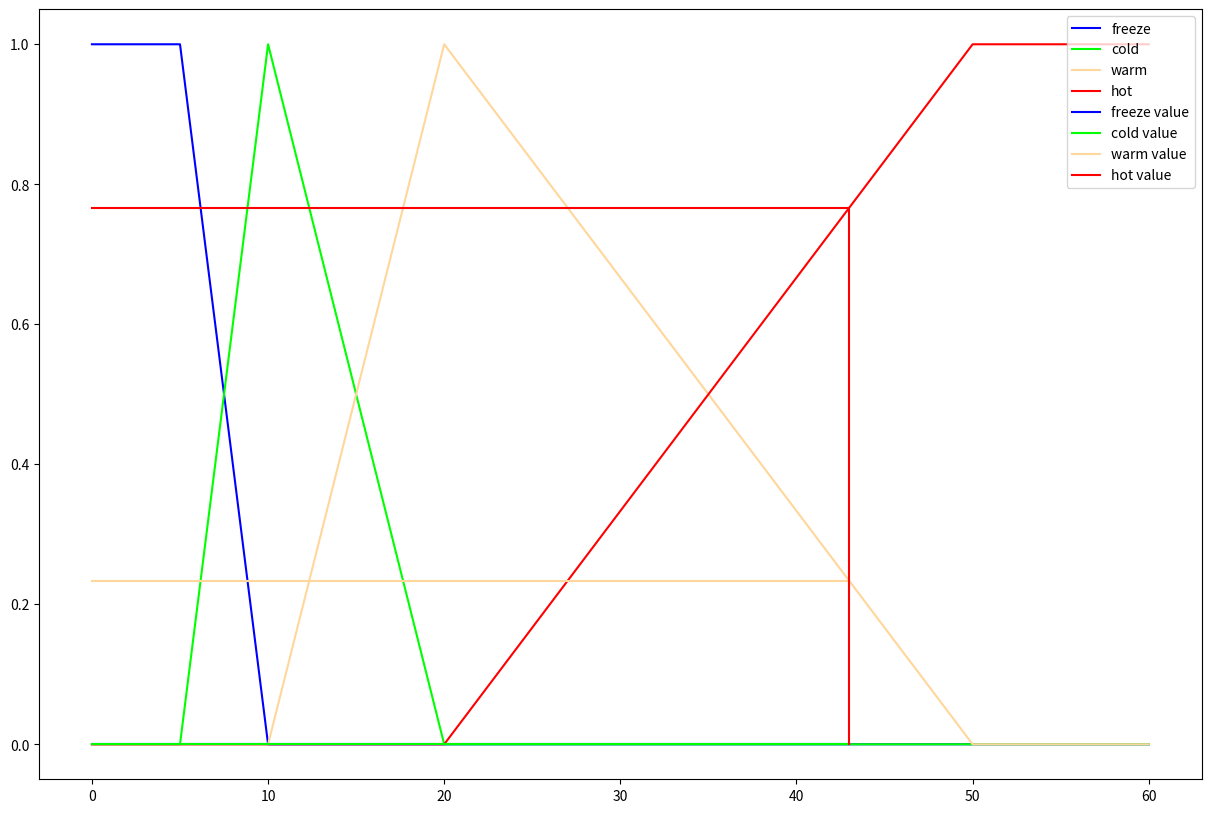

Write Python code to recreate this figure.
# pip install matplotlib

from matplotlib import pyplot as plt

class BaseFuzzy():

    def __init__(self):
        self.minimum = 0
        self.maximum = 0

    def up(self, x):
        return (x - self.minimum) / (self.maximum - self.minimum)
    def down(self, x):
        return (self.maximum - x) / (self.maximum - self.minimum)

class Temp(BaseFuzzy):

    def __init__(self):
        self.t1 = 5
        self.t2 = 10
        self.t3 = 20
        self.t4 = 50
        self.tn = 60

        self.red = [1, 0, 0]
        self.blue = [0, 0, 1]
        self.green = [0, 1, 0]
        self.yellow = [255/255, 214/255, 155/255]

    def freeze(self, x):
        # 0 - t1 = 1
        # t1 - t2 = down
        if x < self.t1:
            return 1
        elif self.t1 <= x <= self.t2:
            self.minimum = self.t1
            self.maximum = self.t2
            return self.down(x)
        else:
            return 0
    def cold(self, x):
        # t1 - t2 = up
        # t2 - t3 = down
        if self.t1 <= x <= self.t2:
            self.minimum = self.t1
            self.maximum = self.t2
            return self.up(x)
        elif self.t2 <= x <= self.t3:
            self.minimum = self.t2
            self.maximum = self.t3
            return self.down(x)
        else:
            return 0
    def warm(self, x):
        # t2 - t3 = up
        # t3 - t4 = down
        if self.t2 <= x <= self.t3:
            self.minimum = self.t2
            self.maximum = self.t3
            return self.up(x)
        elif self.t3 <= x <= self.t4:
            self.minimum = self.t3
            self.maximum = self.t4
            return self.down(x)
        else:
            return 0
    def hot(self, x):
        # t3 - t4 = up
        # t4-.... = 1
        if self.t3 <= x <= self.t4:
            self.minimum = self.t3
            self.maximum = self.t4
            return self.up(x)
        elif x > self.t4:
            return 1
        else:
            return 0
    
    def graph(self, value=None):
        plt.figure(figsize=(15, 10))
        # freeze
        # 0 - t1 = 1 [1, 1]
        # t1 - t2 = down[1, 0]
        # t2- tn = 0 [0, 0]
        x_freeze = [0, self.t1, self.t2, self.tn]
        y_freeze = [1, 1, 0, 0]
        plt.plot(x_freeze, y_freeze, label='freeze', color=self.blue)
        # cold
        # 0 - t1 = 0 [0, 0] 
        # t1 - t2 = up [0, 1]
        # t2 - t3 = down [1, 0]
        # t3 - tn = 0 [0, 0]
        x_cold = [0, self.t1, self.t2, self.t3, self.tn]
        y_cold = [0, 0, 1, 0, 0]
        plt.plot(x_cold, y_cold, label='cold', color=self.green)
        # warm
        # 0 - t2 = 0 [0, 0]
        # t2 - t3 = up [0, 1]
        # t3 - t4 = down [1, 0]
        # t4 - tn = 0 [0, 0]
        x_warm = [0, self.t2, self.t3, self.t4, self.tn]
        y_warm = [0, 0, 1, 0, 0]
        plt.plot(x_warm, y_warm, label='warm', color=self.yellow)
        # hot
        # 0 - t3 = 0 [0, 0]
        # t3 - t4 = up [0, 1]
        # t4 - tn = 1 [1, 1]
        x_hot = [0, self.t3, self.t4, self.tn]
        y_hot = [0, 0, 1, 1]
        plt.plot(x_hot, y_hot, label='hot', color=self.red)

        if value:
            x_param = [0, value, value]
            freeze_value = temp.freeze(value)
            cold_value = temp.cold(value)
            warm_value = temp.warm(value)
            hot_value = temp.hot(value)
            # freeze
            y_freeze_values = [freeze_value, freeze_value, 0]
            plt.plot(x_param, y_freeze_values, label='freeze value', color=self.blue)
            # cold
            y_cold_values = [cold_value, cold_value, 0]
            plt.plot(x_param, y_cold_values, label='cold value', color=self.green)
            # warm
            y_warm_values = [warm_value, warm_value, 0]
            plt.plot(x_param, y_warm_values, label='warm value', color=self.yellow)
            # hot
            y_hot_values = [hot_value, hot_value, 0]
            plt.plot(x_param, y_hot_values, label='hot value', color=self.red)

        plt.legend(loc='upper right')
        plt.show()


class Pressure(BaseFuzzy):

    def __init__(self):
        self.p1 = 5
        self.p2 = 8
        self.p3 = 15
        self.p4 = 20
        self.p5 = 28
        self.p6 = 30
        self.p7 = 37
        self.p8 = 40
        self.p9 = 47

    def very_low(self, x):
        # 0-p1 = 1
        # p1-p3 = down
        pass

    def low(self, x):
        # p2-p3 = up
        # p3-p4 = down
        pass
    def medium(self, x):
        # p3 - p4=up
        # p4-p5 = 1
        # p6-p7 = down
        pass
    def high(self, x):
        # p5-p8 = up
        # p8 - p9 = down
        pass
    def very_high(self, x):
        # p8 - p9 = up
        # p9-...= 1
        pass
        
    def graph(self, x):
        # very low
        # 0-p1 = 1
        # p1-p3 = down
        # low
        # p2-p3 = up
        # p3-p4 = down
        # medium
        # p3 - p4=up
        # p4-p5 = 1
        # p6-p7 = down
        # high
        # p5-p8 = up
        # p8 - p9 = down
        # very high
        # p8 - p9 = up
        # p9-...= 1
        pass


temp = Temp()
x = 43
print('freeze', temp.freeze(x))
print('cold', temp.cold(x))
print('warm', temp.warm(x))
print('hot', temp.hot(x))

temp.graph(x)
